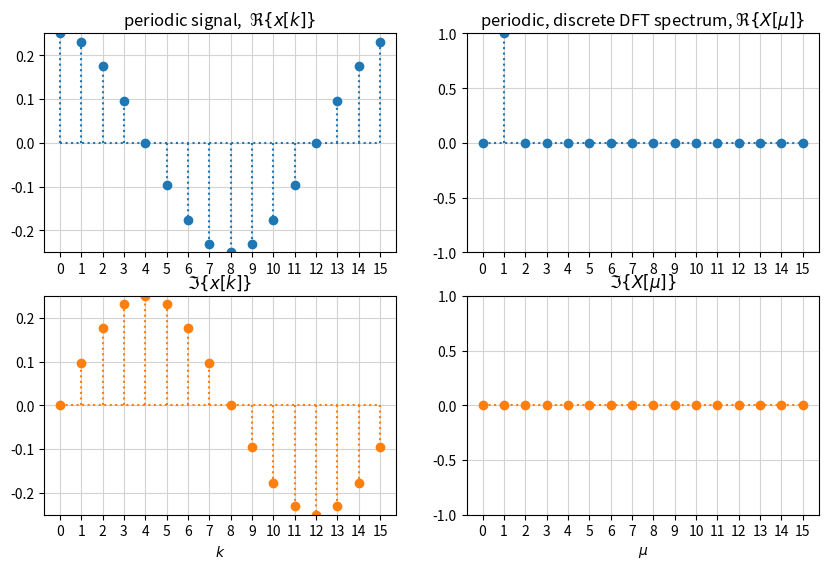
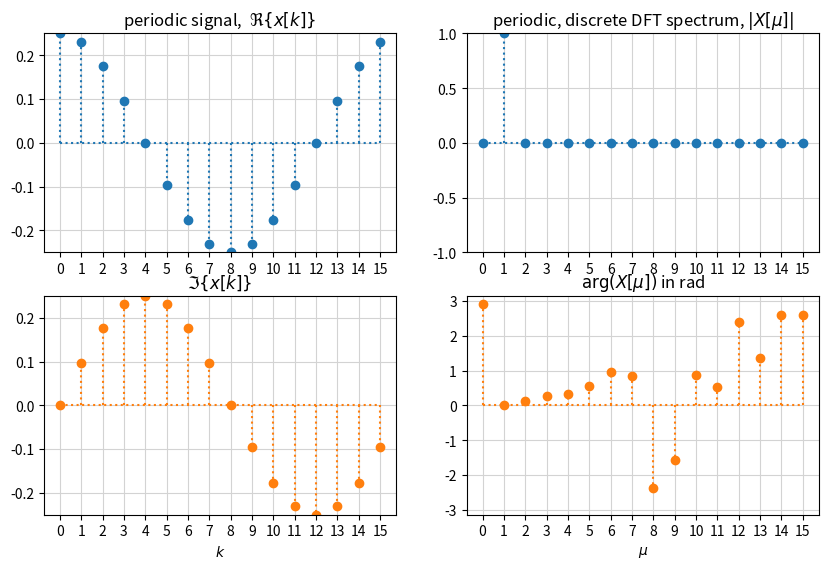
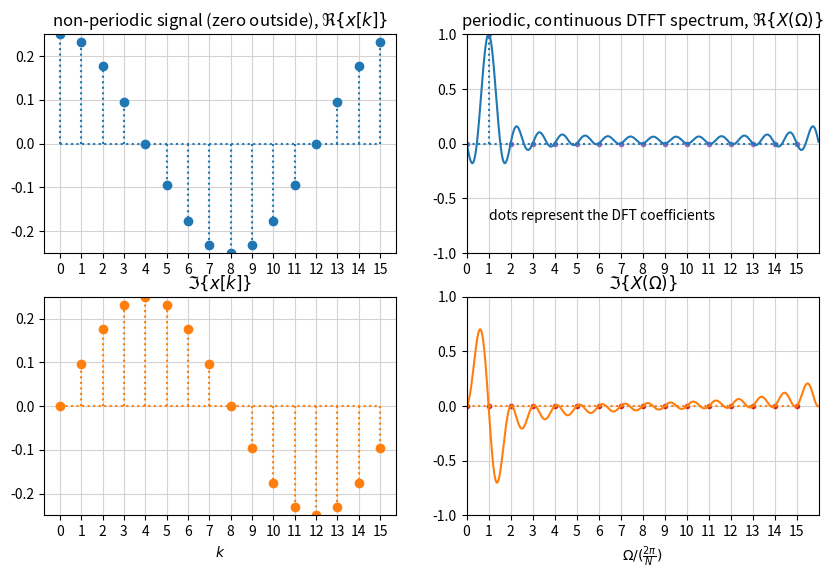
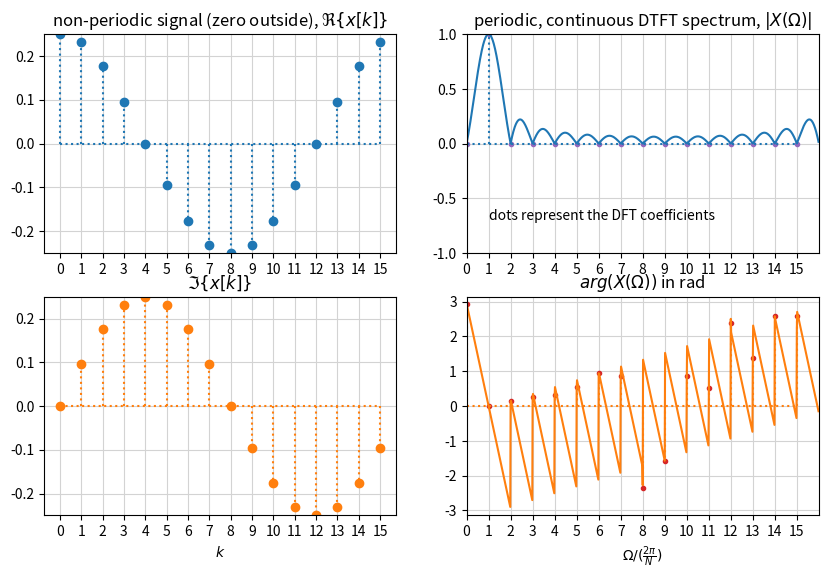

Here is the Python script that generated these plots, in order:
import numpy as np
import matplotlib.pyplot as plt
from numpy.fft import fft, ifft
#from scipy.fft import fft, ifft
from scipy.special import diric


def dft2dtft(X, Om):  # from dft_to_dtft_interpolation.ipynb
    N = len(X)
    Xi = np.zeros(len(Om), dtype='complex')
    for i, Omega in enumerate(Om):
        for mu_dft in range(N):
            Xi[i] += X[mu_dft] *\
                np.exp(-1j/2*(Omega - 2*np.pi/N*mu_dft)*(N-1)) *\
                diric(Omega - 2*np.pi/N*mu_dft, N)
    return Xi


width = 10
height = 10/16 * width
figsize = (width, height)

# DFT stuff
N = 16  # DFT block size

k = np.arange(N)  # time index
mu = np.arange(N)  # frequency index for DFT
dOm = 2*np.pi / N  # DFT's Omega resolution
twiddle = np.exp(+1j*dOm)  # basis twiddle factor
# 1/np.sqrt(N) yields an orthonormal!!! Fourier matrix:
W = (twiddle**np.outer(k, k)) / np.sqrt(N)

# create signal

# frequency scale factor in term sof DFT's dOm:
mu_x = 1.0  # best case = is a DFT eigensignal
# mu_x = 1.5  # worst case -> between two DFT eigensignals

tmp = np.exp(+1j*dOm*k * mu_x) / np.sqrt(N)
x = tmp  # complex signal
# x = tmp.real  # real signal-> cosine
# x = tmp.imag  # real signal-> sine

# calc DFT
X = W.conj() @ x
# X_tmp = fft(x) * 1/np.sqrt(N)  # needs 1/np.sqrt(N) to be consistent with above defined W!!!
# print(np.allclose(X, X_tmp))

# calc IDFT
x_tmp = W @ X
print('x = IDFT(DFT(x)): ', np.allclose(x, x_tmp))
# x_tmp = ifft(X) * np.sqrt(N)  # needs 1/np.sqrt(N) to be consistent with above defined W!!!
# print(np.allclose(x, x_tmp))

# calc DFT -> DTFT interpolation
N_dtft = 2**10  # number of frequencies along unit circle at which DTFT values are calc
Om_dtft = np.arange(N_dtft) * 2*np.pi/N_dtft  # set up frequency vector
X_dtft = dft2dtft(X, Om_dtft)  # perform interp

fig, ax = plt.subplots(nrows=2, ncols=2, figsize=figsize)
ax[0, 0].stem(k, x.real, basefmt='C0:', linefmt='C0:', markerfmt='C0o')
ax[1, 0].stem(k, x.imag, basefmt='C1:', linefmt='C1:', markerfmt='C1o')
ax[0, 1].stem(mu, X.real, basefmt='C0:', linefmt='C0:', markerfmt='C0o')
ax[1, 1].stem(mu, X.imag, basefmt='C1:', linefmt='C1:', markerfmt='C1o')
for i in range(2):
    ax[i, 0].set_xticks(np.arange(N))
    ax[i, 1].set_xticks(np.arange(N))
    ax[i, 0].set_ylim(-1/np.sqrt(N), +1/np.sqrt(N))
    ax[i, 1].set_ylim(-1, +1)
    ax[i, 0].grid(True, color='lightgray')
    ax[i, 1].grid(True, color='lightgray')
ax[0, 0].set_title(r'periodic signal,  $\Re\{x[k]\}$')
ax[1, 0].set_title(r'$\Im\{x[k]\}$')
ax[0, 1].set_title(r'periodic, discrete DFT spectrum, $\Re\{X[\mu]\}$')
ax[1, 1].set_title(r'$\Im\{X[\mu]\}$')
ax[1, 0].set_xlabel(r'$k$')
ax[1, 1].set_xlabel(r'$\mu$');

fig, ax = plt.subplots(nrows=2, ncols=2, figsize=figsize)
ax[0, 0].stem(k, x.real, basefmt='C0:', linefmt='C0:', markerfmt='C0o')
ax[1, 0].stem(k, x.imag, basefmt='C1:', linefmt='C1:', markerfmt='C1o')
ax[0, 1].stem(mu, np.abs(X), basefmt='C0:', linefmt='C0:', markerfmt='C0o')
ax[1, 1].stem(mu, np.angle(X), basefmt='C1:', linefmt='C1:', markerfmt='C1o')
for i in range(2):
    ax[i, 0].set_xticks(np.arange(N))
    ax[i, 1].set_xticks(np.arange(N))
    ax[i, 0].set_ylim(-1/np.sqrt(N), +1/np.sqrt(N))
    ax[i, 0].grid(True, color='lightgray')
    ax[i, 1].grid(True, color='lightgray')
ax[0, 1].set_ylim(-1, +1)
ax[1, 1].set_ylim(-np.pi, +np.pi)
ax[0, 0].set_title(r'periodic signal,  $\Re\{x[k]\}$')
ax[1, 0].set_title(r'$\Im\{x[k]\}$')
ax[0, 1].set_title(r'periodic, discrete DFT spectrum, $|X[\mu]|$')
ax[1, 1].set_title(r'$\arg(X[\mu])$ in rad')
ax[1, 0].set_xlabel(r'$k$')
ax[1, 1].set_xlabel(r'$\mu$');

fig, ax = plt.subplots(nrows=2, ncols=2, figsize=figsize)
ax[0, 0].stem(k, x.real, basefmt='C0:', linefmt='C0:', markerfmt='C0o')
ax[1, 0].stem(k, x.imag, basefmt='C1:', linefmt='C1:', markerfmt='C1o')
ax[0, 1].stem((mu*dOm)/dOm, X.real, basefmt='C0:', linefmt='C0:', markerfmt='C4.')
ax[1, 1].stem((mu*dOm)/dOm, X.imag, basefmt='C1:', linefmt='C1:', markerfmt='C3.')
ax[0, 1].plot(Om_dtft/dOm, X_dtft.real, 'C0')
ax[1, 1].plot(Om_dtft/dOm, X_dtft.imag, 'C1')
for i in range(2):
    ax[i, 1].set_xlim((0, N))
    ax[i, 0].set_xticks(np.arange(N))
    ax[i, 1].set_xticks(np.arange(N))
    ax[i, 0].set_ylim(-1/np.sqrt(N), +1/np.sqrt(N))
    ax[i, 1].set_ylim(-1, +1)
    ax[i, 0].grid(True, color='lightgray')
    ax[i, 1].grid(True, color='lightgray')
ax[0, 0].set_title(r'non-periodic signal (zero outside), $\Re\{x[k]\}$')
ax[1, 0].set_title(r'$\Im\{x[k]\}$')
ax[0, 1].set_title(r'periodic, continuous DTFT spectrum, $\Re\{X(\Omega)\}$')
ax[1, 1].set_title(r'$\Im\{X(\Omega)\}$')
ax[1, 0].set_xlabel(r'$k$')
ax[1, 1].set_xlabel(r'$\Omega / (\frac{2 \pi}{N})$')
ax[0, 1].text(1, -0.7, 'dots represent the DFT coefficients');

fig, ax = plt.subplots(nrows=2, ncols=2, figsize=figsize)
ax[0, 0].stem(k, x.real, basefmt='C0:', linefmt='C0:', markerfmt='C0o')
ax[1, 0].stem(k, x.imag, basefmt='C1:', linefmt='C1:', markerfmt='C1o')
ax[0, 1].stem((mu*dOm)/dOm, np.abs(X), basefmt='C0:', linefmt='C0:', markerfmt='C4.')
ax[1, 1].stem((mu*dOm)/dOm, np.angle(X), basefmt='C1:', linefmt='C1:', markerfmt='C3.')
ax[0, 1].plot(Om_dtft/dOm, np.abs(X_dtft), 'C0')
ax[1, 1].plot(Om_dtft/dOm, np.angle(X_dtft), 'C1')
for i in range(2):
    ax[i, 1].set_xlim((0, N))
    ax[i, 0].set_xticks(np.arange(N))
    ax[i, 1].set_xticks(np.arange(N))
    ax[i, 0].set_ylim(-1/np.sqrt(N), +1/np.sqrt(N))
    ax[i, 0].grid(True, color='lightgray')
    ax[i, 1].grid(True, color='lightgray')
ax[0, 1].set_ylim(-1, +1)
ax[1, 1].set_ylim(-np.pi, +np.pi)
ax[0, 0].set_title(r'non-periodic signal (zero outside), $\Re\{x[k]\}$')
ax[1, 0].set_title(r'$\Im\{x[k]\}$')
ax[0, 1].set_title(r'periodic, continuous DTFT spectrum, $|X(\Omega)|$')
ax[1, 1].set_title(r'$arg(X(\Omega))$ in rad')
ax[1, 0].set_xlabel(r'$k$')
ax[1, 1].set_xlabel(r'$\Omega / (\frac{2 \pi}{N})$')
ax[0, 1].text(1, -0.7, 'dots represent the DFT coefficients');